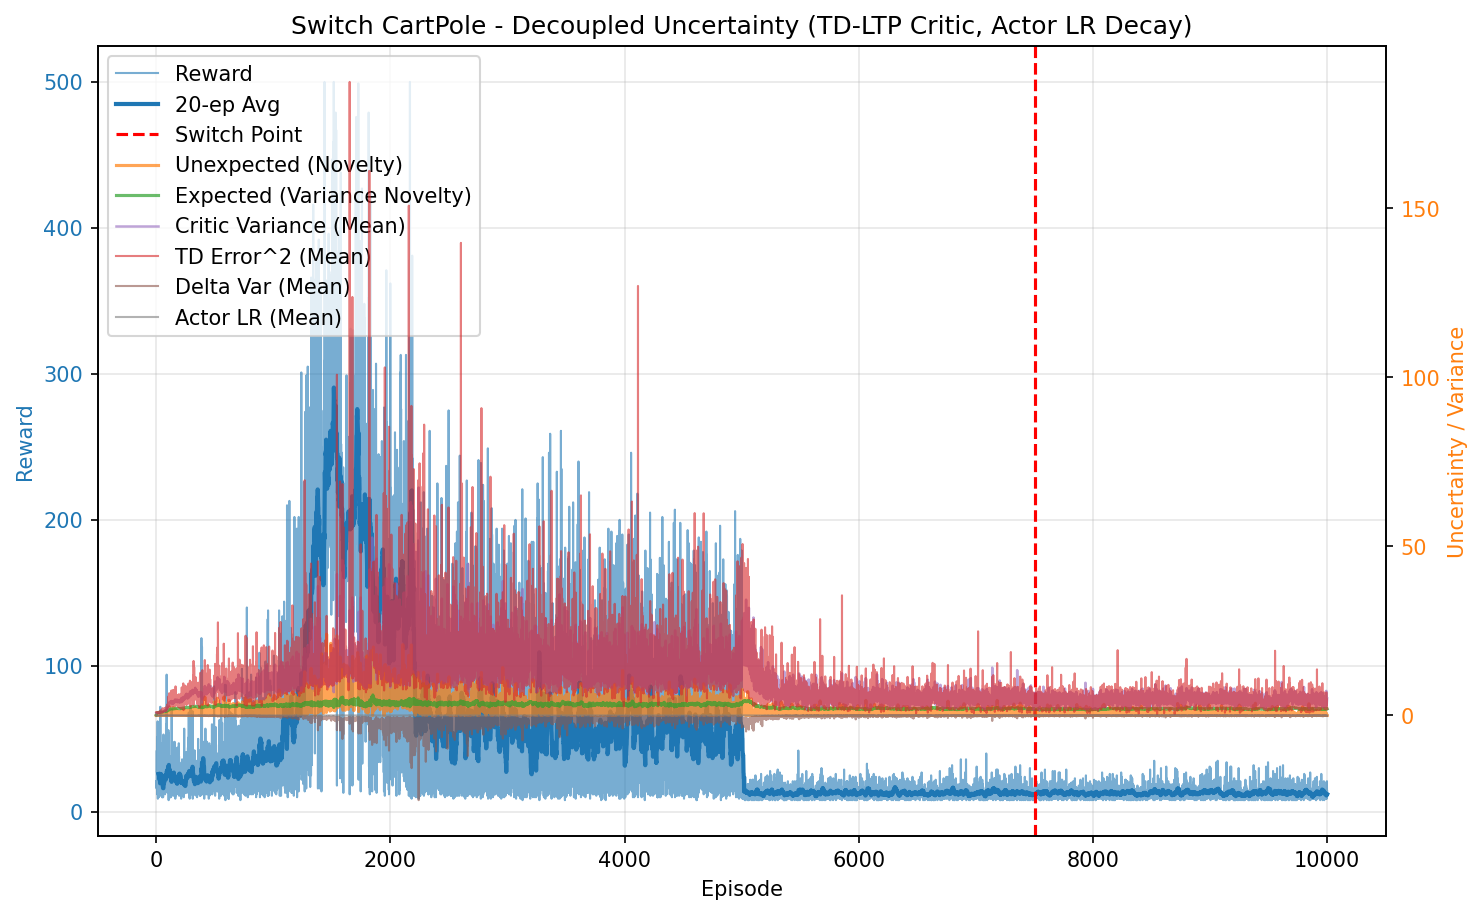

The data file committed next to this chart (first rows):
episode, reward, unexpected_uncertainty, expected_uncertainty, mean_variance, mean_td_error_sq, mean_delta_var, mean_actor_lr, mean_abs_td
0, 21.0, 0.0006764, 0.1592, 0.7003, 0.9862, 0.0002584, 5.0000827239887535e-05, 0.9928
1, 21.0, 6.238987655909434e-06, 0.2895, 0.7121, 0.9806, 0.0002351, 5.000203004983685e-05, 0.9896
2, 18.0, 0.00613, 0.3821, 0.7211, 0.9904, 0.0002313, 5.000329650070131e-05, 0.9938
3, 16.0, 0.02997, 0.4525, 0.7327, 1.019, 0.0002479, 5.000467000430268e-05, 1.005
4, 20.0, 0.001869, 0.5272, 0.7447, 0.9593, 0.000185, 5.000640186856283e-05, 0.9753
5, 42.0, 1.5900413440823952e-07, 0.6442, 0.7505, 0.9249, 0.000147, 5.000986812911646e-05, 0.9578
6, 27.0, 0.002557, 0.6986, 0.7629, 0.9583, 0.0001663, 5.001405615827353e-05, 0.9707
7, 51.0, 0.03717, 0.7707, 0.7722, 0.9532, 0.0001433, 5.001871773796296e-05, 0.9682
8, 21.0, 0.0003428, 0.7932, 0.7899, 0.8751, 9.263832455285481e-05, 5.0022609457997554e-05, 0.9167
9, 12.0, 2.3556752477869392e-05, 0.804, 0.7898, 0.7617, 4.404532492728213e-06, 5.002426427475323e-05, 0.8512
10, 14.0, 1.0360369304823404e-06, 0.8153, 0.7921, 0.9747, 0.0001189, 5.0025460589717675e-05, 0.9574
11, 26.0, 3.131229488335974e-09, 0.8331, 0.7973, 0.9064, 8.15825892874746e-05, 5.0027154701146533e-05, 0.9287
12, 62.0, 0.0002244, 0.8648, 0.813, 0.9598, 0.0001212, 5.003034924471657e-05, 0.957
13, 43.0, 0.05581, 0.8792, 0.8214, 0.9057, 7.268402152707178e-05, 5.0033398234715346e-05, 0.9239
14, 9.0, 0.007491, 0.8818, 0.826, 0.7992, -1.582242667244908e-05, 5.003453630884979e-05, 0.8497
15, 29.0, 0.1008, 0.889, 0.8286, 1.053, 0.0002435, 5.003525121329006e-05, 0.9907
16, 11.0, 0.008657, 0.8914, 0.8331, 0.7045, -0.0001026, 5.003597182505857e-05, 0.7985
17, 49.0, 0.01232, 0.9005, 0.8373, 0.9429, 0.0001411, 5.003691414188045e-05, 0.9443
18, 10.0, 0.001323, 0.9017, 0.8334, 0.7592, -2.1474406155062912e-05, 5.003771511104488e-05, 0.8583
19, 17.0, 2.9782022749218495e-05, 0.9034, 0.8332, 0.9306, 0.0001363, 5.0037963447508075e-05, 0.9363
20, 12.0, 0.005862, 0.9049, 0.8404, 0.9261, 0.0001333, 5.003821858240904e-05, 0.9041
21, 28.0, 0.1706, 0.9086, 0.8464, 1.003, 0.0001938, 5.003859170577997e-05, 0.9681
22, 18.0, 0.1141, 0.9109, 0.8519, 0.9702, 0.0001505, 5.0039056662717385e-05, 0.9584
23, 10.0, 0.01225, 0.9117, 0.8453, 0.7832, -1.3922130919516096e-05, 5.0039332851755727e-05, 0.8497
24, 27.0, 2.962569177244771e-05, 0.9135, 0.8462, 0.8438, 2.6077951725070712e-05, 5.003962326445566e-05, 0.8969
25, 15.0, 0.07935, 0.9147, 0.8503, 1.045, 0.0002307, 5.0039841770423276e-05, 0.9726
26, 14.0, 0.01004, 0.9164, 0.8612, 0.8681, 4.6788286016008234e-05, 5.004003840335245e-05, 0.8834
27, 18.0, 0.2647, 0.9178, 0.8555, 1.099, 0.0002481, 5.004029932803209e-05, 1.011
28, 23.0, 0.03064, 0.9201, 0.8636, 0.9214, 4.585960398608992e-05, 5.0040584459624254e-05, 0.9271
29, 25.0, 0.0001158, 0.9218, 0.8611, 0.8157, -1.775694413827606e-05, 5.00409445968082e-05, 0.8491
30, 18.0, 0.003811, 0.9231, 0.8645, 0.9932, 0.0001106, 5.00411829772823e-05, 0.9267
31, 19.0, 0.02378, 0.9245, 0.868, 0.947, 6.0964531332089865e-05, 5.0041392732163506e-05, 0.9341
32, 15.0, 0.06657, 0.9252, 0.8644, 0.9979, 9.099361323267914e-05, 5.004160285456329e-05, 0.9527
33, 24.0, 0.03341, 0.927, 0.8716, 0.9364, 8.536390962516592e-05, 5.004177392101144e-05, 0.9249
34, 17.0, 0.3174, 0.9287, 0.8798, 1.268, 0.0004076, 5.004203493325417e-05, 0.9997
35, 72.0, 0.2127, 0.9363, 0.8896, 1.006, 4.067723869974197e-05, 5.00428105604719e-05, 0.9472
36, 60.0, 0.08325, 0.9472, 0.9213, 1.21, 0.000265, 5.0044297952117864e-05, 1.014
37, 22.0, 0.07153, 0.9505, 0.9294, 1.119, 0.0002212, 5.004560294554538e-05, 0.9619
38, 47.0, 0.02498, 0.9576, 0.9401, 1.111, 0.000136, 5.004661574826723e-05, 0.9446
39, 11.0, 0.002146, 0.9597, 0.9571, 0.8495, -0.0002372, 5.0047479471097005e-05, 0.8112
40, 34.0, 0.1272, 0.9642, 0.9507, 1.132, 0.0001162, 5.004805838044335e-05, 0.9789
41, 19.0, 0.2633, 0.9669, 0.9597, 1.443, 0.0003916, 5.004879088726417e-05, 1.064
42, 19.0, 0.08618, 0.9712, 0.9838, 1.264, 0.0001691, 5.0049369445538555e-05, 0.9313
43, 12.0, 0.06573, 0.9737, 0.9868, 1.114, -0.0002041, 5.005000499684452e-05, 0.905
44, 13.0, 0.08258, 0.975, 0.9678, 1.098, 4.5688086402097344e-05, 5.0050488961026565e-05, 0.9074
45, 18.0, 0.06936, 0.9784, 0.9917, 1.01, -9.941408173437749e-05, 5.00509548189585e-05, 0.864
46, 18.0, 0.6805, 0.9816, 0.9944, 1.706, 0.0007539, 5.0051566906361257e-05, 1.172
47, 14.0, 0.2235, 0.9846, 1.009, 1.18, -1.850651084429399e-05, 5.005213494406094e-05, 0.9192
48, 14.0, 0.1341, 0.988, 1.02, 1.395, 4.293789706365001e-05, 5.005277530920955e-05, 0.9816
49, 15.0, 0.04484, 0.9912, 1.021, 1.053, -0.0003341, 5.0053496869714396e-05, 0.8574
50, 10.0, 0.004814, 0.994, 1.042, 0.8666, -0.0002556, 5.0054090677954016e-05, 0.7801
51, 23.0, 0.1135, 0.9981, 1.027, 1.324, 4.553145121090478e-05, 5.005490306684511e-05, 1.002
52, 13.0, 0.4187, 1, 1.031, 1.511, 0.0002433, 5.005565182004523e-05, 1.079
53, 15.0, 0.3513, 1.003, 1.045, 1.596, 0.0002078, 5.005621254485069e-05, 1.013
54, 10.0, 0.108, 1.006, 1.063, 0.9665, -0.0002076, 5.005676326927849e-05, 0.7723
55, 14.0, 0.4604, 1.009, 1.066, 1.471, 0.0003415, 5.005744297285759e-05, 1.125
56, 13.0, 0.7918, 1.014, 1.093, 2.15, 0.001059, 5.005824828401477e-05, 1.196
57, 21.0, 0.6506, 1.021, 1.106, 1.598, 0.0001309, 5.005946002338234e-05, 1.093
58, 19.0, 0.09971, 1.026, 1.102, 1.084, -0.0002969, 5.0061018603575664e-05, 0.8996
59, 10.0, 0.05389, 1.029, 1.114, 1.239, -0.0001929, 5.006206476631493e-05, 0.9035
... 9,940 more rows
